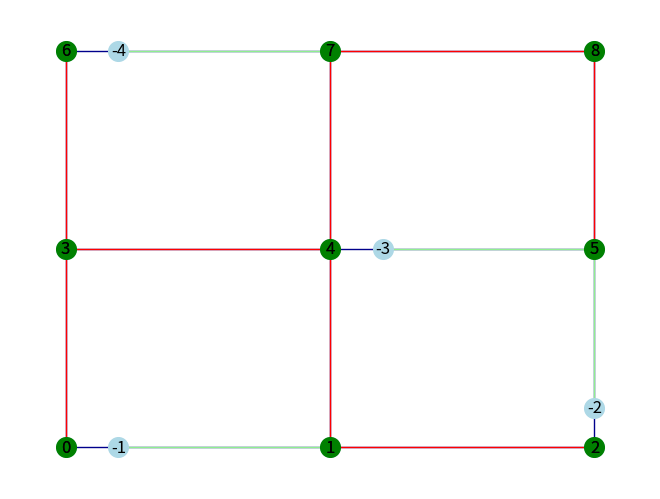

Recreate this plot in Python.
from itertools import product, combinations
import networkx as nx
import numpy as np
import matplotlib.pyplot as plt
from matplotlib.widgets import Button

def posgen(G):
    ret = {}
    for n in G:
        #print(n)
        #print(G.nodes)
        ret[n] = [G.nodes[n]["x"],G.nodes[n]["y"]]
    return ret
def colgen(G):
    ret = []
    #print(len(G.edges),"aaaaa")
    for i,n in enumerate(G.edges):
        #print(n)
        #print(G.edges)
        if n[0] <= -1 or n[1] <= -1:
            ret.append('lightgreen')
        else:
            ret.append('darkblue')
    return ret
G = nx.Graph()

data1 = [(0,{"x": 0, "y": 0}),
         (1,{"x": 1, "y": 0}),
         (2,{"x": 2, "y": 0}),
         (3,{"x": 0, "y": 1}),
         (4,{"x": 1, "y": 1}),
         (5,{"x": 2, "y": 1}),
         (6,{"x": 0, "y": 2}),
         (7,{"x": 1, "y": 2}),
         (8,{"x": 2, "y": 2})]

data2 = [(0,1),
         (1,2),
         (0,3),
         (1,4),
         (2,5),
         (3,4),
         (4,5),
         (3,6),
         (4,7),
         (5,8),
         (6,7),
         (7,8)
         ]

def which_paths(x : int): #TODO optional way to pick a path out of 2^(x) paths
    return [False] * x
    
def sortwith_edgeangles(arrayx): #TODO algorithm to pick edge needed / based on angles??
    pass


def create_path(G: nx.Graph, tree: nx.Graph, width: float, fnx):
    l_ed = []
    AA = nx.Graph()
    for u,v in G.edges:
        if not tree.has_edge(u,v):
            l_ed.append((u,v))
    ch_b = [True] * len(l_ed)
    ch_b = which_paths(len(l_ed))
    for i in range(len(l_ed)):
        #u = l_ed[i][0]
        #v = l_ed[i][1]
        if ch_b[i] == True:
            unx = np.array([G.nodes[l_ed[i][0]]["x"]-G.nodes[l_ed[i][1]]["x"],G.nodes[l_ed[i][0]]["y"]-G.nodes[l_ed[i][1]]["y"]])
            unx_hat = unx / np.linalg.norm(unx)
            G.add_node(-(i+1), **({"x": (unx_hat*width)[0]+G.nodes[l_ed[i][1]]["x"], "y": (unx_hat*width)[1]+G.nodes[l_ed[i][1]]["y"]}) )
            G.add_edge(l_ed[i][0], -(i+1))
        else:
            unx = np.array([G.nodes[l_ed[i][1]]["x"]-G.nodes[l_ed[i][0]]["x"],G.nodes[l_ed[i][1]]["y"]-G.nodes[l_ed[i][0]]["y"]])
            unx_hat = unx / np.linalg.norm(unx)
            G.add_node(-(i+1), **({"x": (unx_hat*width)[0]+G.nodes[l_ed[i][0]]["x"], "y": (unx_hat*width)[1]+G.nodes[l_ed[i][0]]["y"]}) )
            G.add_edge(l_ed[i][1], -(i+1))
    t_p = list(nx.dfs_edges(G, source=0))
    print(t_p)
    ff_path = []
    for i in range(len(t_p)):
        obn_a = []
        crx = t_p[i]
        crxt = crx[1]
        CX=0
        for edg in t_p:
            CX+=1
            if (edg[0]==crxt or edg[1]==crxt) and (edg != crx):
                obn_a.append(edg)
                print(obn_a, crx, CX)
        ff_path.append(sortwith_edgeangles(obn_a))
        


def create_gcode(): #TODO
    pass     
        
def n_stree(G) -> int:
    if not nx.is_connected(G):
        return -1
    n_nodes = G.number_of_nodes()
    l_mat = nx.laplacian_matrix(G).toarray()
    c_mat = l_mat[1:n_nodes, 1:n_nodes]
    det_val = np.linalg.det(c_mat)
    return int(np.round(abs(det_val)))


def recurse_cont_del(t_i, p_edges, spanning_trees, tec):
    if tec == 0:
        spanning_trees.extend(product(*t_i))
    
    for i in range(tec):
        if p_edges[tec][i] == []: continue
        t_i.append(p_edges[tec][i])
        p_edges[i] = [p_edges[i][j] + p_edges[tec][j] for j in range(i)]
        recurse_cont_del(t_i, p_edges, spanning_trees, tec-1)
        t_i.pop()
        [p_edges[i][j].pop() for j in range(i) for tt in range(len(p_edges[tec][j]))]
    

def spanning_trees(G):
    if not nx.is_connected(G):
        return -1
    n_nodes = G.number_of_nodes()
    a_edges = list(G.edges)
    p_edges = [[[] for _ in range(n_nodes)] for _ in range(n_nodes)]
    nc_edges = len(a_edges)
    d_edges = dict()

    for edg in a_edges:
        i,j = sorted(edg)
        # print(i,j)
        p_edges[j][i] = [nc_edges]
        d_edges[nc_edges] = edg
        nc_edges = nc_edges - 1
    array_to_fill = []
    recurse_cont_del([], p_edges, array_to_fill, n_nodes-1)
    return [nx.Graph(d_edges[i] for i in e) for e in array_to_fill]


G.add_nodes_from(data1)
G.add_edges_from(data2)

print("Num of Possible Unique Spanning Trees:", n_stree(G))
#print(len(G.edges))
#print(len(G.nodes))
print("DBG: ", end='')
SDX = 86
all_span = spanning_trees(G)
create_path(G, all_span[SDX], 0.2, which_paths)
print(G.nodes)
#print(all_span)
pos = posgen(G)
#ccxc = 82
# def onclickA(event):
#     global ccxc
#     global bnbtn
#     global bax
#     plt.clf()
#     nx.draw(G, pos, with_labels=True, node_color='blue', node_size=200, edge_color='b')
#     nx.draw(all_span[ccxc], pos, with_labels=True, node_color='green', node_size=200, edge_color='r')
#     ccxc += 1
#     plt.show() 

# fig,ax = plt.subplots()
# bax = fig.add_axes([0.05, 0.05, 0.2, 0.15])
# bnbtn = Button(bax, "test")
# bnbtn.on_clicked(onclickA)

nx.draw(G, pos, with_labels=True, node_color='lightblue', node_size=200, edge_color=colgen(G))
nx.draw(all_span[SDX], pos, with_labels=True, node_color='green', node_size=200, edge_color='r')
plt.show()
